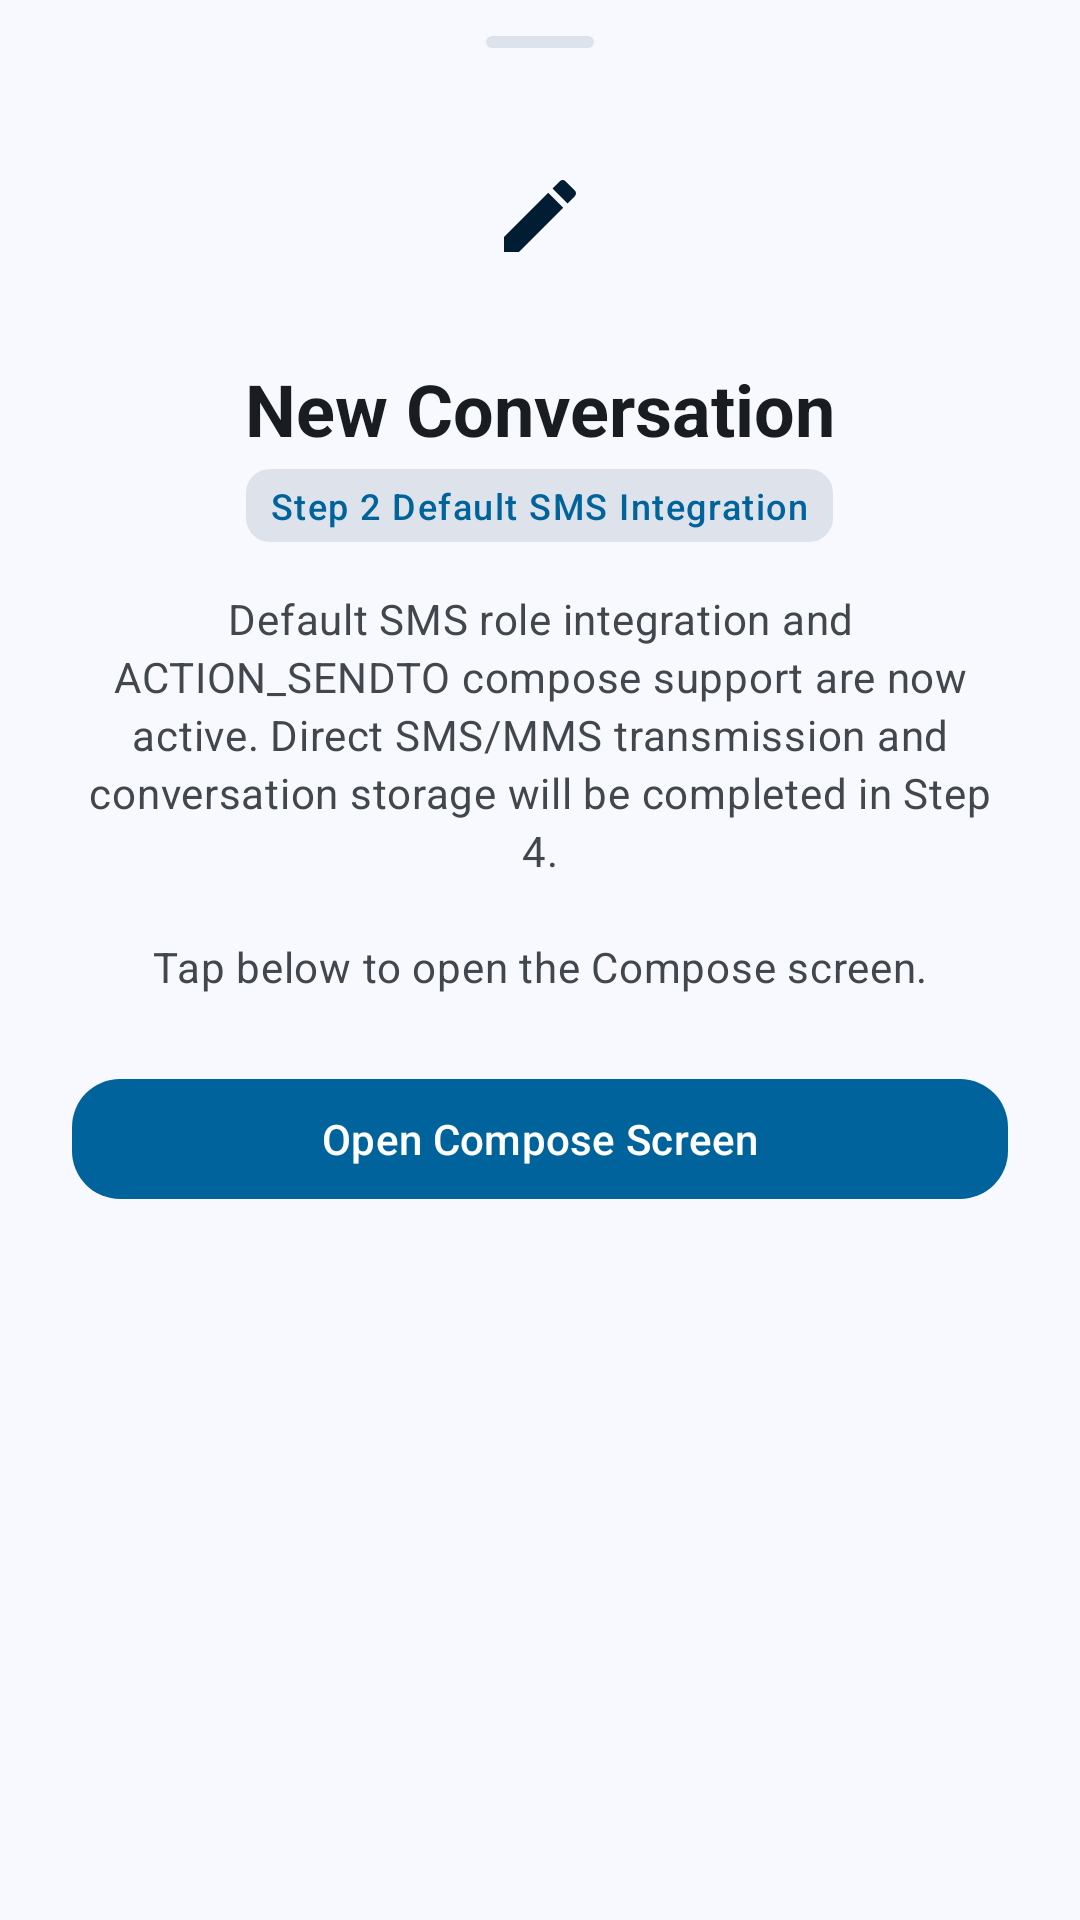

Reconstruct the res/layout file that produces this screen, plus the resources it refers to.
<!-- AndroidManifest.xml: application theme Theme.NextGenMessages -->
<!-- res/layout/dialog_compose_placeholder.xml -->
<?xml version="1.0" encoding="utf-8"?>
<LinearLayout xmlns:android="http://schemas.android.com/apk/res/android"
    xmlns:app="http://schemas.android.com/apk/res-auto"
    android:layout_width="match_parent"
    android:layout_height="wrap_content"
    android:background="?attr/colorSurface"
    android:gravity="center_horizontal"
    android:orientation="vertical"
    android:paddingHorizontal="24dp"
    android:paddingTop="12dp"
    android:paddingBottom="32dp">

    
    <View
        android:layout_width="36dp"
        android:layout_height="4dp"
        android:layout_marginBottom="24dp"
        android:background="@drawable/bg_badge_tonal" />

    <FrameLayout
        android:layout_width="64dp"
        android:layout_height="64dp"
        android:layout_marginBottom="16dp"
        android:background="@drawable/bg_icon_container">

        <ImageView
            android:layout_width="32dp"
            android:layout_height="32dp"
            android:layout_gravity="center"
            android:contentDescription="@null"
            android:src="@drawable/ic_edit"
            app:tint="?attr/colorOnPrimaryContainer" />
    </FrameLayout>

    <TextView
        android:layout_width="wrap_content"
        android:layout_height="wrap_content"
        android:text="@string/compose_placeholder_title"
        android:textAppearance="@style/TextAppearance.Material3.HeadlineSmall"
        android:textColor="?attr/colorOnSurface"
        android:textStyle="bold" />

    <TextView
        android:layout_width="wrap_content"
        android:layout_height="wrap_content"
        android:layout_marginTop="4dp"
        android:background="@drawable/bg_badge_tonal"
        android:text="@string/compose_placeholder_subtitle"
        android:textAppearance="@style/TextAppearance.Material3.LabelMedium"
        android:textColor="?attr/colorPrimary" />

    <TextView
        android:layout_width="match_parent"
        android:layout_height="wrap_content"
        android:layout_marginTop="16dp"
        android:lineSpacingExtra="3dp"
        android:text="@string/compose_placeholder_description"
        android:textAlignment="center"
        android:textAppearance="@style/TextAppearance.Material3.BodyMedium"
        android:textColor="?attr/colorOnSurfaceVariant" />

    <com.google.android.material.button.MaterialButton
        android:id="@+id/btn_dismiss"
        style="@style/Widget.Material3.Button"
        android:layout_width="match_parent"
        android:layout_height="wrap_content"
        android:layout_marginTop="24dp"
        android:text="@string/compose_placeholder_button"
        app:cornerRadius="16dp" />

</LinearLayout>
<!-- resources referenced by this layout -->
<resources>
  <!-- drawable bg_badge_tonal (drawable) -->
  <?xml version="1.0" encoding="utf-8"?>
  <shape xmlns:android="http://schemas.android.com/apk/res/android"
      android:shape="rectangle">
      <corners android:radius="8dp" />
      <solid android:color="?attr/colorSurfaceVariant" />
      <padding
          android:left="8dp"
          android:top="4dp"
          android:right="8dp"
          android:bottom="4dp" />
  </shape>
  <!-- drawable ic_edit (drawable) -->
  <?xml version="1.0" encoding="utf-8"?>
  <vector xmlns:android="http://schemas.android.com/apk/res/android"
      android:width="24dp"
      android:height="24dp"
      android:viewportWidth="24"
      android:viewportHeight="24">
      <path
          android:fillColor="?attr/colorOnPrimaryContainer"
          android:pathData="M3,17.25V21h3.75L17.81,9.94l-3.75,-3.75L3,17.25zM20.71,7.04c0.39,-0.39 0.39,-1.02 0,-1.41l-2.34,-2.34c-0.39,-0.39 -1.02,-0.39 -1.41,0l-1.83,1.83 3.75,3.75 1.83,-1.83z" />
  </vector>
  <string name="compose_placeholder_button">Open Compose Screen</string>
  <string name="compose_placeholder_description">Default SMS role integration and ACTION_SENDTO compose support are now active. Direct SMS/MMS transmission and conversation storage will be completed in Step 4.\n\nTap below to open the Compose screen.</string>
  <string name="compose_placeholder_subtitle">Step 2 Default SMS Integration</string>
  <string name="compose_placeholder_title">New Conversation</string>
  <color name="md_theme_light_primary">#00639C</color>
  <color name="md_theme_light_onPrimary">#FFFFFF</color>
  <color name="md_theme_light_primaryContainer">#CEE5FF</color>
  <color name="md_theme_light_onPrimaryContainer">#001D33</color>
  <color name="md_theme_light_secondary">#51606F</color>
  <color name="md_theme_light_onSecondary">#FFFFFF</color>
  <color name="md_theme_light_secondaryContainer">#D5E4F7</color>
  <color name="md_theme_light_onSecondaryContainer">#0E1D2A</color>
  <color name="md_theme_light_tertiary">#695779</color>
  <color name="md_theme_light_onTertiary">#FFFFFF</color>
  <color name="md_theme_light_tertiaryContainer">#F1DAFF</color>
  <color name="md_theme_light_onTertiaryContainer">#241532</color>
  <color name="md_theme_light_error">#BA1A1A</color>
  <color name="md_theme_light_onError">#FFFFFF</color>
  <color name="md_theme_light_errorContainer">#FFDAD6</color>
  <color name="md_theme_light_onErrorContainer">#410002</color>
  <color name="md_theme_light_background">#F8F9FF</color>
  <color name="md_theme_light_onBackground">#191C20</color>
  <color name="md_theme_light_surface">#F8F9FF</color>
  <color name="md_theme_light_onSurface">#191C20</color>
  <color name="md_theme_light_surfaceVariant">#DEE3EB</color>
  <color name="md_theme_light_onSurfaceVariant">#42474E</color>
  <color name="md_theme_light_outline">#72777F</color>
  <color name="md_theme_light_outlineVariant">#C2C7CF</color>
</resources>
